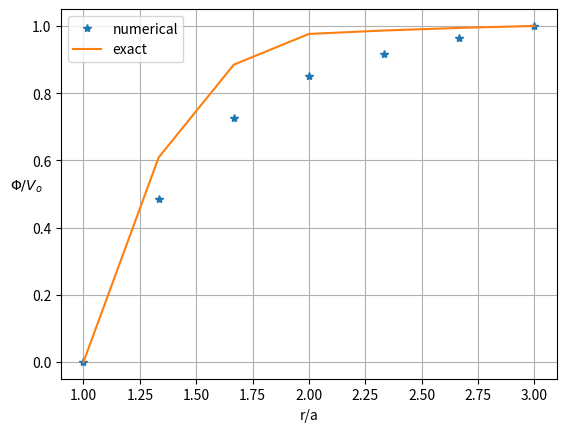

Recreate this plot in Python.
# Generalization of midterm_a.py.

Nit = 999          # Number of iterations
n   = 7            # Must be odd
im  = int((n-1)/2) # Middle grid point
h   = 2/(n-1)      # Grid spacing
er  = 2   # exact solution available for er = 1 and 2.
rho = 1   # exact solution available only for rho = 1.
s   = 1   # s = 0 => cartesian; s = 1 => spherical;

# If False and n = 7, will give same result as midterm_a.py
exact_initial = False 

r = []
psi = []
psi_new = []
for i in range(0, n):
  r.append(1 + i*h)
  psi.append(0.5)
  psi_new.append(0.0)

# Set boundary conditions
psi[0] = 0
psi[n-1] = 1
psi_new[0] = 0
psi_new[n-1] = 1

def exact(r):
  assert(rho == 1 and (er == 1 or er == 2))
  if s == 1:
    if er == 2:
      # er = 2
      # https://www.wolframalpha.com/input?i=c1+%2B+c2+%3D+1%2F6%2C+++++++-c1%2F8+%2B+d1%2F4+%3D+1%2F3%2C++++++d1%2F3+%2B+d2+%3D+1%2C+++++c1%2F2+%2B+c2+-+d1%2F2+-+d2+%3D+2%2F3
      c1 = -62./21.
      c2 =  131./42.
      d1 =  -1./7.
      d2 =  22./21.
    else:
      # er = 1
      # https://www.wolframalpha.com/input?i=c1+%2B+c2+%3D+1%2F6%2C+++++++-c1%2F4+%2B+d1%2F4+%3D+2%2F3%2C++++++d1%2F3+%2B+d2+%3D+1%2C+++++c1%2F2+%2B+c2+-+d1%2F2+-+d2+%3D+2%2F3
      c1 = -35./12.
      c2 =  37./12.
      d1 =  -1./4.
      d2 =  13/12.

  psi = []
  for i in range(0, len(r)):
    psi.append(0)
    if s == 1:
      if i <= im:
        psi[i] = -(r[i]**2)/6.0 + c1/r[i] + c2
      if i > im:
        psi[i] = d1/r[i] + d2
    else:
      x = (r[i]-1)/2
      if i <= im:
        psi[i] = -(x**2)/2.0 + (11./8.)*x
      if i > im:
        psi[i] = 1.0/8.0 + (7.0/8.0)*x

  return psi

def printpsi(psi, k):
  if k >= 0:
    print("{0:3d} ".format(k), end='')
  else:
    # Exact solution is indicated with k = -1.
    print("    ".format(k), end='')
  for i in range(len(psi)):
    print("{1:5.3f} ".format(k, psi[i]), end='')
  print("")  

if exact_initial == True:
  psi = exact(r)

if n < 10:
  print("Numerical")
  printpsi(psi, 0)

for k in range(Nit):
  for i in range(1, len(r) - 1):
    if s == 1:
      source = (0.5)*rho*(h**2)/(r[i]**2)
    else:
      source = (0.5)*rho*(h**2)/(2**2)

    if i < im:
      psi_new[i] = 0.5*psi[i+1]*(1 + s*h/r[i]) + 0.5*psi[i-1]*(1 - s*h/r[i]) + source
    if i == im:
      psi_new[i] = (er*psi[i+1] + psi[i-1])/(1 + er)
    if i > im:
      psi_new[i] = 0.5*psi[i+1]*(1 + s*h/r[i]) + 0.5*psi[i-1]*(1 - s*h/r[i])

  for i in range(1, len(r) - 1):
    psi[i] = psi_new[i]

  if n < 10:
    printpsi(psi, k+1)

psi_ex = exact(r)
print("Exact")
printpsi(psi_ex, -1)

if True:
  from matplotlib import pyplot as plt
  plt.plot(r, psi, '*', label='numerical')
  plt.plot(r, psi_ex, '-', label='exact')
  plt.legend()
  plt.ylabel('$\\Phi/V_o$', rotation=0)
  if s == 0:
    plt.xlabel('x/a')
  else:
    plt.xlabel('r/a')
  plt.grid()
  plt.show()


